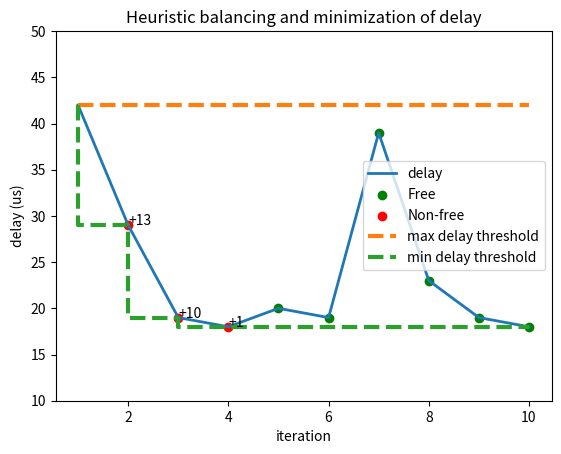

Recreate this plot in Python.
# draw a graph
from matplotlib import pyplot as plt
import numpy as np


x = [1,2,3,4,5,6,7,8,9,10]
delays = [42,29,19,18,20,19,39,23,19,18]

plt.plot(x, delays, label='delay', linewidth=2)
plt.xlabel('iteration')
plt.ylabel('delay (us)')
plt.title('Heuristic balancing and minimization of delay') 



# add line at 29
max_treshold = [42,42,42,42,42,42,42,42,42,42]
min_treshold = [42,29,19,18,18,18,18,18,18,18]

points = [5,6,7,8,9,10]
points_delays = [20,19,39,23,19,18]
plt.scatter(points, points_delays, label='Free', color='green')

points = [2,3,4]
points_delays = [29,19,18]
delta_j = [13,10,1]
plt.scatter(points, points_delays, label='Non-free', color='red')
for i, txt in enumerate(delta_j):
    plt.annotate(f"+{txt}", (points[i], points_delays[i]))

plt.step(x, max_treshold, label='max delay threshold', linestyle='--', linewidth=3)
plt.step(x, min_treshold, label='min delay threshold', linestyle='--', linewidth=3)


#color the area between the two lines

# y scale 400
plt.ylim(10, 50)

plt.legend()
plt.show()  

# print variance of the delay
variance = np.var(delays)
print(f"Variance of the delay: {variance}")